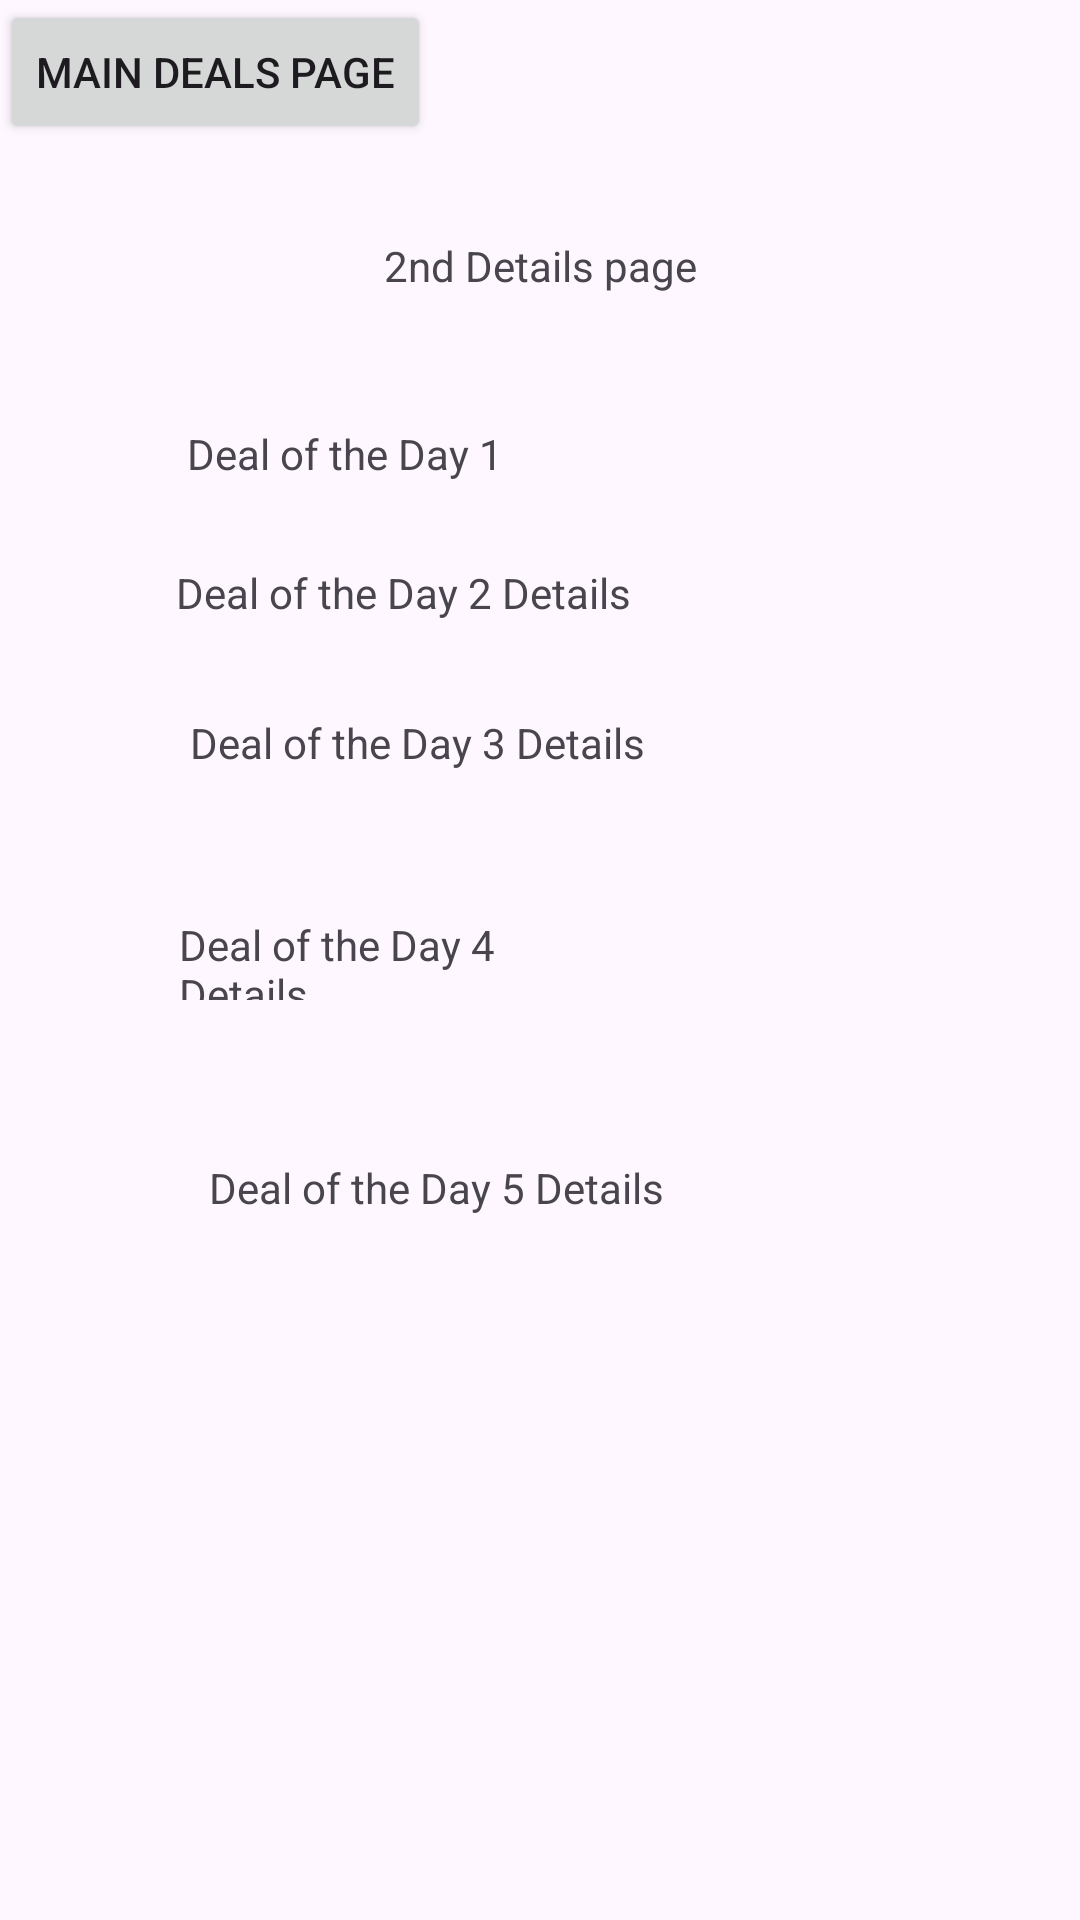

Produce the Android XML layout that renders to this screen, including the resource entries it uses.
<!-- AndroidManifest.xml: application theme Theme.TodayDeals -->
<!-- res/layout/activity_main2.xml -->
<?xml version="1.0" encoding="utf-8"?>
<androidx.constraintlayout.widget.ConstraintLayout xmlns:android="http://schemas.android.com/apk/res/android"
    xmlns:app="http://schemas.android.com/apk/res-auto"
    xmlns:tools="http://schemas.android.com/tools"
    android:id="@+id/main"
    android:layout_width="match_parent"
    android:layout_height="match_parent"
    tools:context=".MainActivity">


    <ImageView
        android:layout_width="121dp"
        android:layout_height="67dp"
        android:contentDescription="my_image_description"
        android:src="@drawable/dealsimage"
        app:layout_constraintBottom_toBottomOf="parent"
        app:layout_constraintEnd_toEndOf="parent"
        app:layout_constraintHorizontal_bias="0.055"
        app:layout_constraintStart_toStartOf="parent"
        app:layout_constraintTop_toTopOf="parent"
        app:layout_constraintVertical_bias="0.034" />

    <TextView
        android:id="@+id/textView6"
        android:layout_width="wrap_content"
        android:layout_height="wrap_content"
        android:text="Deal of the Day 1"
        app:layout_constraintBottom_toBottomOf="parent"
        app:layout_constraintEnd_toEndOf="parent"
        app:layout_constraintHorizontal_bias="0.245"
        app:layout_constraintStart_toStartOf="parent"
        app:layout_constraintTop_toTopOf="parent"
        app:layout_constraintVertical_bias="0.228" />

    <TextView
        android:id="@+id/textView7"
        android:layout_width="wrap_content"
        android:layout_height="wrap_content"
        android:text="2nd Details page"
        app:layout_constraintBottom_toBottomOf="parent"
        app:layout_constraintEnd_toEndOf="parent"
        app:layout_constraintHorizontal_bias="0.501"
        app:layout_constraintStart_toStartOf="parent"
        app:layout_constraintTop_toTopOf="parent"
        app:layout_constraintVertical_bias="0.127" />

    <TextView
        android:id="@+id/textView"
        android:layout_width="wrap_content"
        android:layout_height="wrap_content"
        android:text="Deal of the Day 2 Details"
        app:layout_constraintBottom_toBottomOf="parent"
        app:layout_constraintEnd_toEndOf="parent"
        app:layout_constraintHorizontal_bias="0.281"
        app:layout_constraintStart_toStartOf="parent"
        app:layout_constraintTop_toTopOf="parent"
        app:layout_constraintVertical_bias="0.303" />

    <TextView
        android:id="@+id/textView2"
        android:layout_width="wrap_content"
        android:layout_height="wrap_content"
        android:text="Deal of the Day 3 Details"
        app:layout_constraintBottom_toBottomOf="parent"
        app:layout_constraintEnd_toEndOf="parent"
        app:layout_constraintHorizontal_bias="0.304"
        app:layout_constraintStart_toStartOf="parent"
        app:layout_constraintTop_toTopOf="parent"
        app:layout_constraintVertical_bias="0.383" />

    <TextView
        android:id="@+id/textView3"
        android:layout_width="140dp"
        android:layout_height="28dp"
        android:text="Deal of the Day 4 Details"
        app:layout_constraintBottom_toBottomOf="parent"
        app:layout_constraintEnd_toEndOf="parent"
        app:layout_constraintHorizontal_bias="0.271"
        app:layout_constraintStart_toStartOf="parent"
        app:layout_constraintTop_toTopOf="parent"
        app:layout_constraintVertical_bias="0.499" />

    <TextView
        android:id="@+id/textView4"
        android:layout_width="wrap_content"
        android:layout_height="wrap_content"
        android:text="Deal of the Day 5 Details"
        app:layout_constraintBottom_toBottomOf="parent"
        app:layout_constraintEnd_toEndOf="parent"
        app:layout_constraintHorizontal_bias="0.334"
        app:layout_constraintStart_toStartOf="parent"
        app:layout_constraintTop_toTopOf="parent"
        app:layout_constraintVertical_bias="0.622" />

    <Button
        android:id="@+id/button1"
        android:layout_width="wrap_content"
        android:layout_height="wrap_content"
        android:text="Main Deals Page"
        tools:layout_editor_absoluteX="240dp"
        tools:layout_editor_absoluteY="16dp" />


</androidx.constraintlayout.widget.ConstraintLayout>
<!-- resources referenced by this layout -->
<resources>
  <style name="Theme.TodayDeals" parent="Base.Theme.TodayDeals" />
  <style name="Base.Theme.TodayDeals" parent="Theme.Material3.DayNight.NoActionBar">
          
          
      </style>
</resources>
